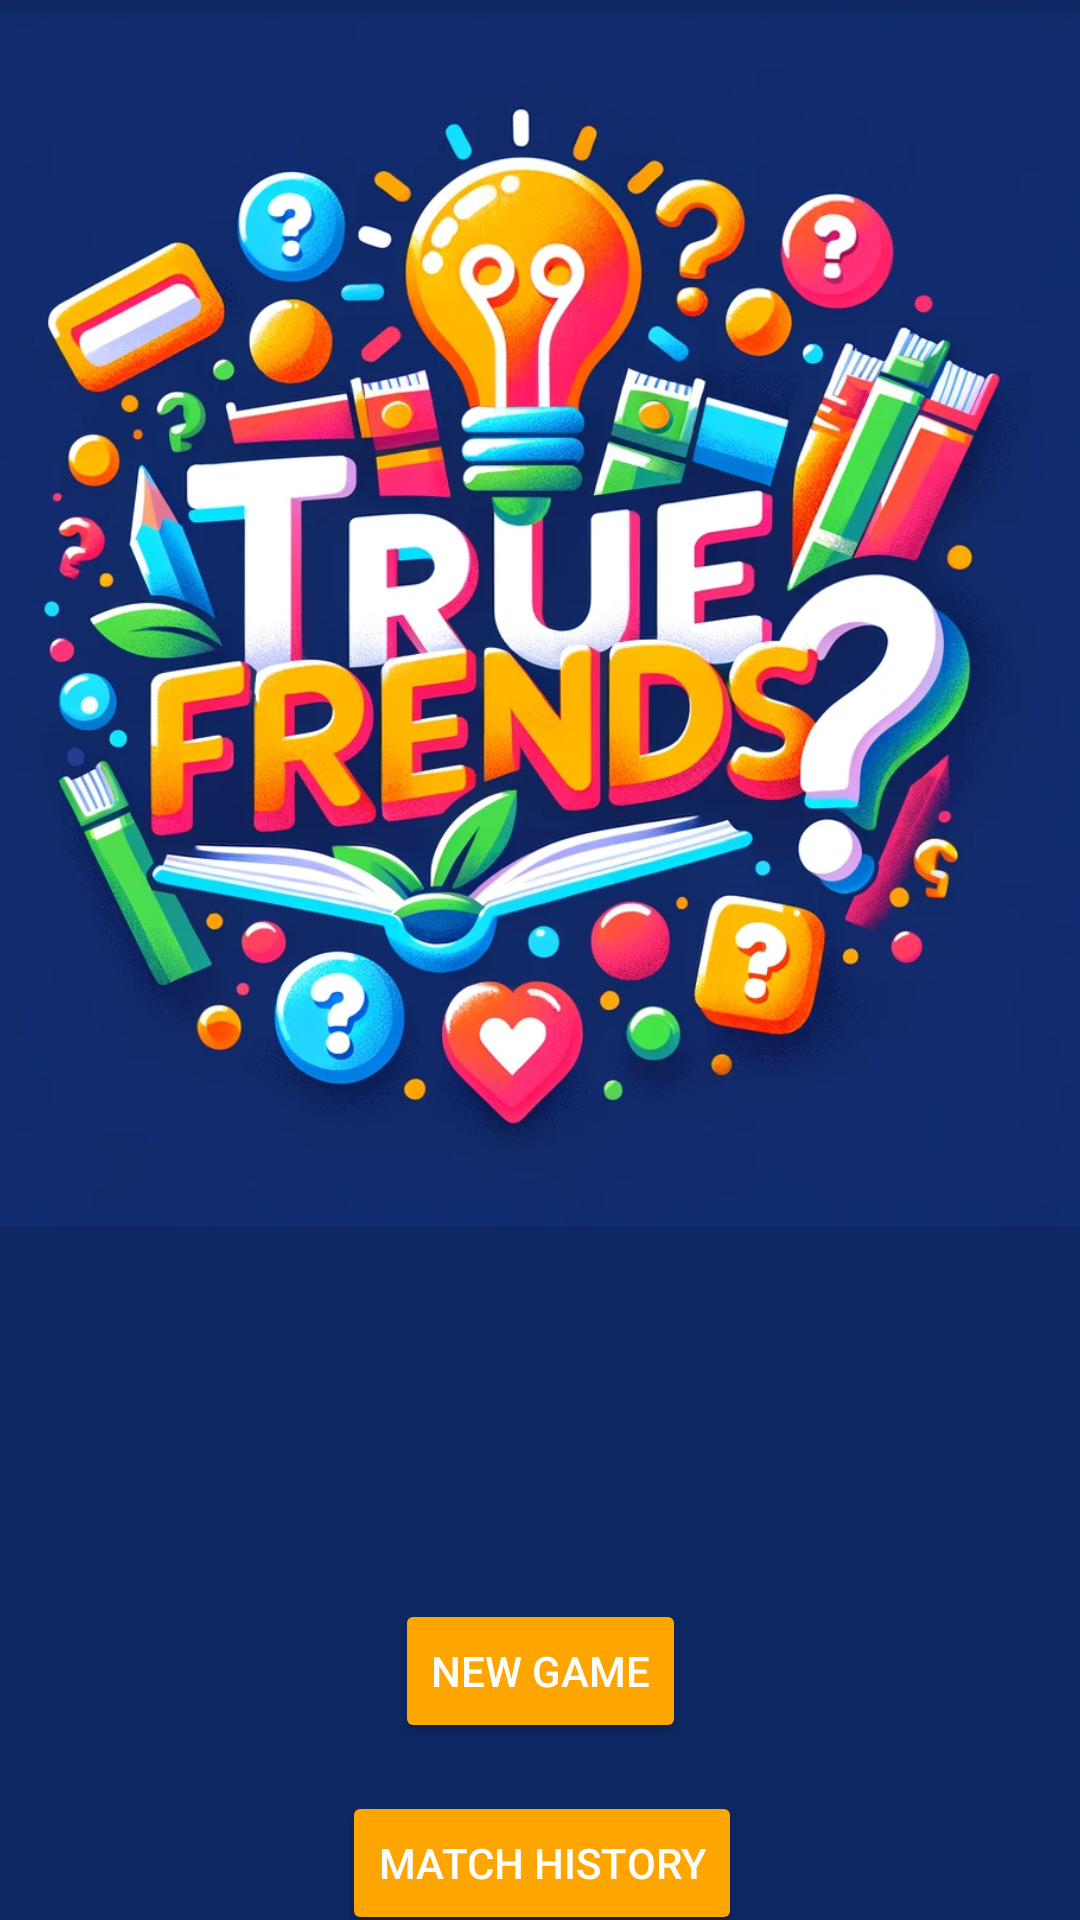

Here is an Android app screen rendered from its layout file. Give the layout XML and the strings, colors and styles it references.
<!-- AndroidManifest.xml: application theme Theme.Truefriends -->
<!-- res/layout/activity_main.xml -->
<?xml version="1.0" encoding="utf-8"?>
<androidx.constraintlayout.widget.ConstraintLayout xmlns:android="http://schemas.android.com/apk/res/android"
    xmlns:app="http://schemas.android.com/apk/res-auto"
    xmlns:tools="http://schemas.android.com/tools"
    android:layout_width="match_parent"
    android:layout_height="match_parent"
    android:background="#FFFFFF"
    android:backgroundTint="#0e2763"
    tools:context=".MainActivity">

    <ImageView
        android:id="@+id/imageView"
        android:layout_width="425dp"
        android:layout_height="405dp"
        android:layout_marginStart="30dp"
        android:layout_marginTop="4dp"
        android:src="@drawable/logoo"
        app:layout_constraintEnd_toEndOf="parent"
        app:layout_constraintHorizontal_bias="0.84"
        app:layout_constraintStart_toStartOf="parent"
        app:layout_constraintTop_toTopOf="parent" />

    <Button
        android:id="@+id/button"
        android:layout_width="wrap_content"
        android:layout_height="wrap_content"
        android:layout_marginStart="145dp"
        android:layout_marginTop="124dp"
        android:layout_marginEnd="145dp"
        android:onClick="openTeamSetUpPage"
        android:text="@string/new_game"
        android:backgroundTint="#FFA500"
        android:textColor="@android:color/white"
        app:layout_constraintEnd_toEndOf="parent"
        app:layout_constraintStart_toStartOf="parent"
        app:layout_constraintTop_toBottomOf="@+id/imageView" />

    <Button
        android:id="@+id/button2"
        android:layout_width="wrap_content"
        android:layout_height="wrap_content"
        android:layout_marginStart="135dp"
        android:layout_marginTop="188dp"
        android:layout_marginEnd="135dp"
        android:text="@string/Match_History"
        android:backgroundTint="#FFA500"
        android:textColor="@android:color/white"
        app:layout_constraintEnd_toEndOf="parent"
        app:layout_constraintHorizontal_bias="0.49"
        app:layout_constraintStart_toStartOf="parent"
        app:layout_constraintTop_toBottomOf="@+id/imageView" />

</androidx.constraintlayout.widget.ConstraintLayout>
<!-- resources referenced by this layout -->
<resources>
  <!-- drawable logoo: png bitmap (drawable, 853728 bytes) -->
  <string name="Match_History">Match History</string>
  <string name="new_game">New Game</string>
  <style name="Theme.Truefriends" parent="Base.Theme.Truefriends" />
  <style name="Base.Theme.Truefriends" parent="Theme.Material3.DayNight.NoActionBar">
          
          
      </style>
</resources>
